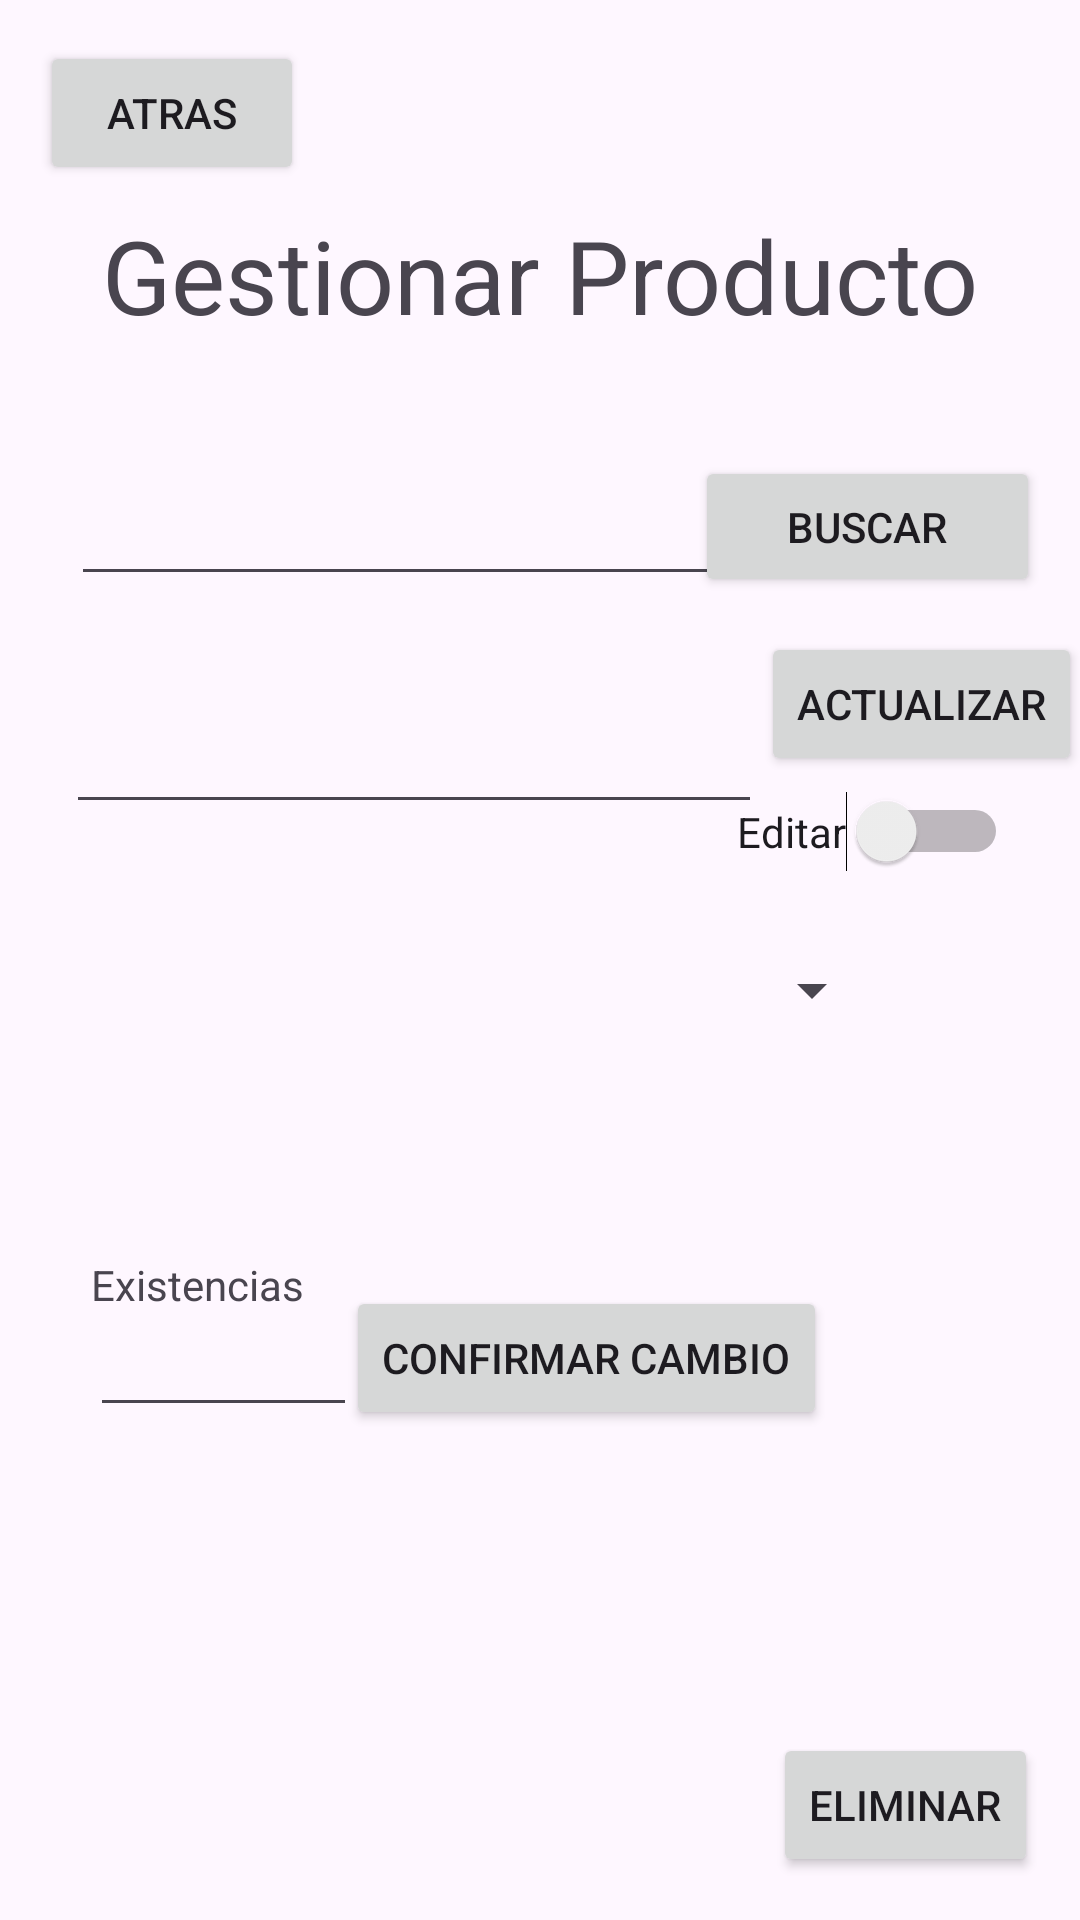

Reconstruct the res/layout file that produces this screen, plus the resources it refers to.
<!-- AndroidManifest.xml: application theme Theme.Proyecto_El_Economico_G6 -->
<!-- res/layout/agregarproducto.xml -->
<?xml version="1.0" encoding="utf-8"?>
<androidx.constraintlayout.widget.ConstraintLayout xmlns:android="http://schemas.android.com/apk/res/android"
    xmlns:app="http://schemas.android.com/apk/res-auto"
    xmlns:tools="http://schemas.android.com/tools"
    android:layout_width="match_parent"
    android:layout_height="match_parent"
    tools:context=".AgregarproductoActivity">

    <TextView
        android:id="@+id/textView"
        android:layout_width="340dp"
        android:layout_height="55dp"
        android:text="Gestionar Producto"
        android:textAlignment="center"
        android:textSize="34sp"
        app:layout_constraintBottom_toBottomOf="parent"
        app:layout_constraintEnd_toEndOf="parent"
        app:layout_constraintHorizontal_bias="0.492"
        app:layout_constraintStart_toStartOf="parent"
        app:layout_constraintTop_toTopOf="parent"
        app:layout_constraintVertical_bias="0.118" />

    <Button
        android:id="@+id/btnAEAtras"
        android:layout_width="wrap_content"
        android:layout_height="wrap_content"
        android:text="Atras"
        app:layout_constraintBottom_toBottomOf="parent"
        app:layout_constraintEnd_toEndOf="parent"
        app:layout_constraintHorizontal_bias="0.049"
        app:layout_constraintStart_toStartOf="parent"
        app:layout_constraintTop_toTopOf="parent"
        app:layout_constraintVertical_bias="0.023" />

    <EditText
        android:id="@+id/txtAPNombre"
        android:layout_width="232dp"
        android:layout_height="49dp"
        android:ems="10"
        android:inputType="text"
        app:layout_constraintBottom_toBottomOf="parent"
        app:layout_constraintEnd_toEndOf="parent"
        app:layout_constraintHorizontal_bias="0.184"
        app:layout_constraintStart_toStartOf="parent"
        app:layout_constraintTop_toTopOf="parent"
        app:layout_constraintVertical_bias="0.253" />

    <EditText
        android:id="@+id/txtAPPrecio"
        android:layout_width="232dp"
        android:layout_height="48dp"
        android:ems="10"
        android:inputType="text"
        app:layout_constraintBottom_toBottomOf="parent"
        app:layout_constraintEnd_toEndOf="parent"
        app:layout_constraintHorizontal_bias="0.173"
        app:layout_constraintStart_toStartOf="parent"
        app:layout_constraintTop_toTopOf="parent"
        app:layout_constraintVertical_bias="0.383" />

    <EditText
        android:id="@+id/txtAPExistencias"
        android:layout_width="89dp"
        android:layout_height="43dp"
        android:ems="10"
        android:inputType="text"
        app:layout_constraintBottom_toBottomOf="parent"
        app:layout_constraintEnd_toEndOf="parent"
        app:layout_constraintHorizontal_bias="0.111"
        app:layout_constraintStart_toStartOf="parent"
        app:layout_constraintTop_toTopOf="parent"
        app:layout_constraintVertical_bias="0.725"
        tools:ignore="MissingConstraints" />

    <Button
        android:id="@+id/btnAPAgregar"
        android:layout_width="wrap_content"
        android:layout_height="wrap_content"
        android:text="Confirmar Cambio"
        app:layout_constraintBottom_toBottomOf="parent"
        app:layout_constraintEnd_toEndOf="parent"
        app:layout_constraintHorizontal_bias="0.577"
        app:layout_constraintStart_toStartOf="parent"
        app:layout_constraintTop_toTopOf="parent"
        app:layout_constraintVertical_bias="0.724" />

    <Button
        android:id="@+id/btnAPBuscar"
        android:layout_width="115dp"
        android:layout_height="47dp"
        android:layout_marginTop="152dp"
        android:text="Buscar"
        app:layout_constraintEnd_toEndOf="parent"
        app:layout_constraintHorizontal_bias="0.945"
        app:layout_constraintStart_toStartOf="parent"
        app:layout_constraintTop_toTopOf="parent" />

    <Button
        android:id="@+id/btnAPActualizar"
        android:layout_width="wrap_content"
        android:layout_height="wrap_content"
        android:text="Actualizar"
        app:layout_constraintBottom_toBottomOf="parent"
        app:layout_constraintEnd_toEndOf="parent"
        app:layout_constraintHorizontal_bias="0.515"
        app:layout_constraintStart_toEndOf="@+id/txtAPPrecio"
        app:layout_constraintTop_toBottomOf="@+id/btnAPBuscar"
        app:layout_constraintVertical_bias="0.03" />

    <Button
        android:id="@+id/btnAPEliminar"
        android:layout_width="wrap_content"
        android:layout_height="wrap_content"
        android:text="Eliminar"
        app:layout_constraintBottom_toBottomOf="parent"
        app:layout_constraintEnd_toEndOf="parent"
        app:layout_constraintHorizontal_bias="0.948"
        app:layout_constraintStart_toStartOf="parent"
        app:layout_constraintTop_toTopOf="parent"
        app:layout_constraintVertical_bias="0.976" />

    <TextView
        android:id="@+id/textView19"
        android:layout_width="wrap_content"
        android:layout_height="wrap_content"
        android:layout_marginTop="152dp"
        android:layout_marginBottom="2dp"
        android:text="Nombre"
        app:layout_constraintBottom_toTopOf="@+id/txtAPNombre"
        app:layout_constraintEnd_toEndOf="parent"
        app:layout_constraintHorizontal_bias="0.099"
        app:layout_constraintStart_toStartOf="parent"
        app:layout_constraintTop_toTopOf="parent" />

    <TextView
        android:id="@+id/textView20"
        android:layout_width="wrap_content"
        android:layout_height="wrap_content"
        android:layout_marginTop="240dp"
        android:layout_marginBottom="3dp"
        android:text="Precio"
        app:layout_constraintBottom_toTopOf="@+id/txtAPPrecio"
        app:layout_constraintEnd_toEndOf="parent"
        app:layout_constraintHorizontal_bias="0.083"
        app:layout_constraintStart_toStartOf="parent"
        app:layout_constraintTop_toTopOf="parent" />

    <TextView
        android:id="@+id/textView21"
        android:layout_width="wrap_content"
        android:layout_height="wrap_content"
        android:layout_marginTop="332dp"
        android:layout_marginBottom="9dp"
        android:text="Categoria"
        app:layout_constraintBottom_toTopOf="@+id/cmbAPCategoria"
        app:layout_constraintEnd_toEndOf="parent"
        app:layout_constraintHorizontal_bias="0.095"
        app:layout_constraintStart_toStartOf="parent"
        app:layout_constraintTop_toTopOf="parent" />

    <Spinner
        android:id="@+id/cmbAPCategoria"
        android:layout_width="274dp"
        android:layout_height="41dp"
        app:layout_constraintBottom_toBottomOf="parent"
        app:layout_constraintEnd_toEndOf="parent"
        app:layout_constraintHorizontal_bias="0.24"
        app:layout_constraintStart_toStartOf="parent"
        app:layout_constraintTop_toTopOf="parent"
        app:layout_constraintVertical_bias="0.517" />

    <TextView
        android:id="@+id/textView23"
        android:layout_width="wrap_content"
        android:layout_height="wrap_content"
        android:text="Existencias"
        app:layout_constraintBottom_toBottomOf="parent"
        app:layout_constraintEnd_toEndOf="parent"
        app:layout_constraintHorizontal_bias="0.105"
        app:layout_constraintStart_toStartOf="parent"
        app:layout_constraintTop_toTopOf="parent"
        app:layout_constraintVertical_bias="0.674" />

    <Switch
        android:id="@+id/switch1"
        android:layout_width="wrap_content"
        android:layout_height="wrap_content"
        android:text="Editar"
        app:layout_constraintBottom_toBottomOf="parent"
        app:layout_constraintEnd_toEndOf="parent"
        app:layout_constraintHorizontal_bias="0.911"
        app:layout_constraintStart_toStartOf="parent"
        app:layout_constraintTop_toTopOf="parent"
        app:layout_constraintVertical_bias="0.43" />

</androidx.constraintlayout.widget.ConstraintLayout>
<!-- resources referenced by this layout -->
<resources>
  <style name="Theme.Proyecto_El_Economico_G6" parent="Base.Theme.Proyecto_El_Economico_G6" />
  <style name="Base.Theme.Proyecto_El_Economico_G6" parent="Theme.Material3.DayNight.NoActionBar">
          
          
      </style>
</resources>
